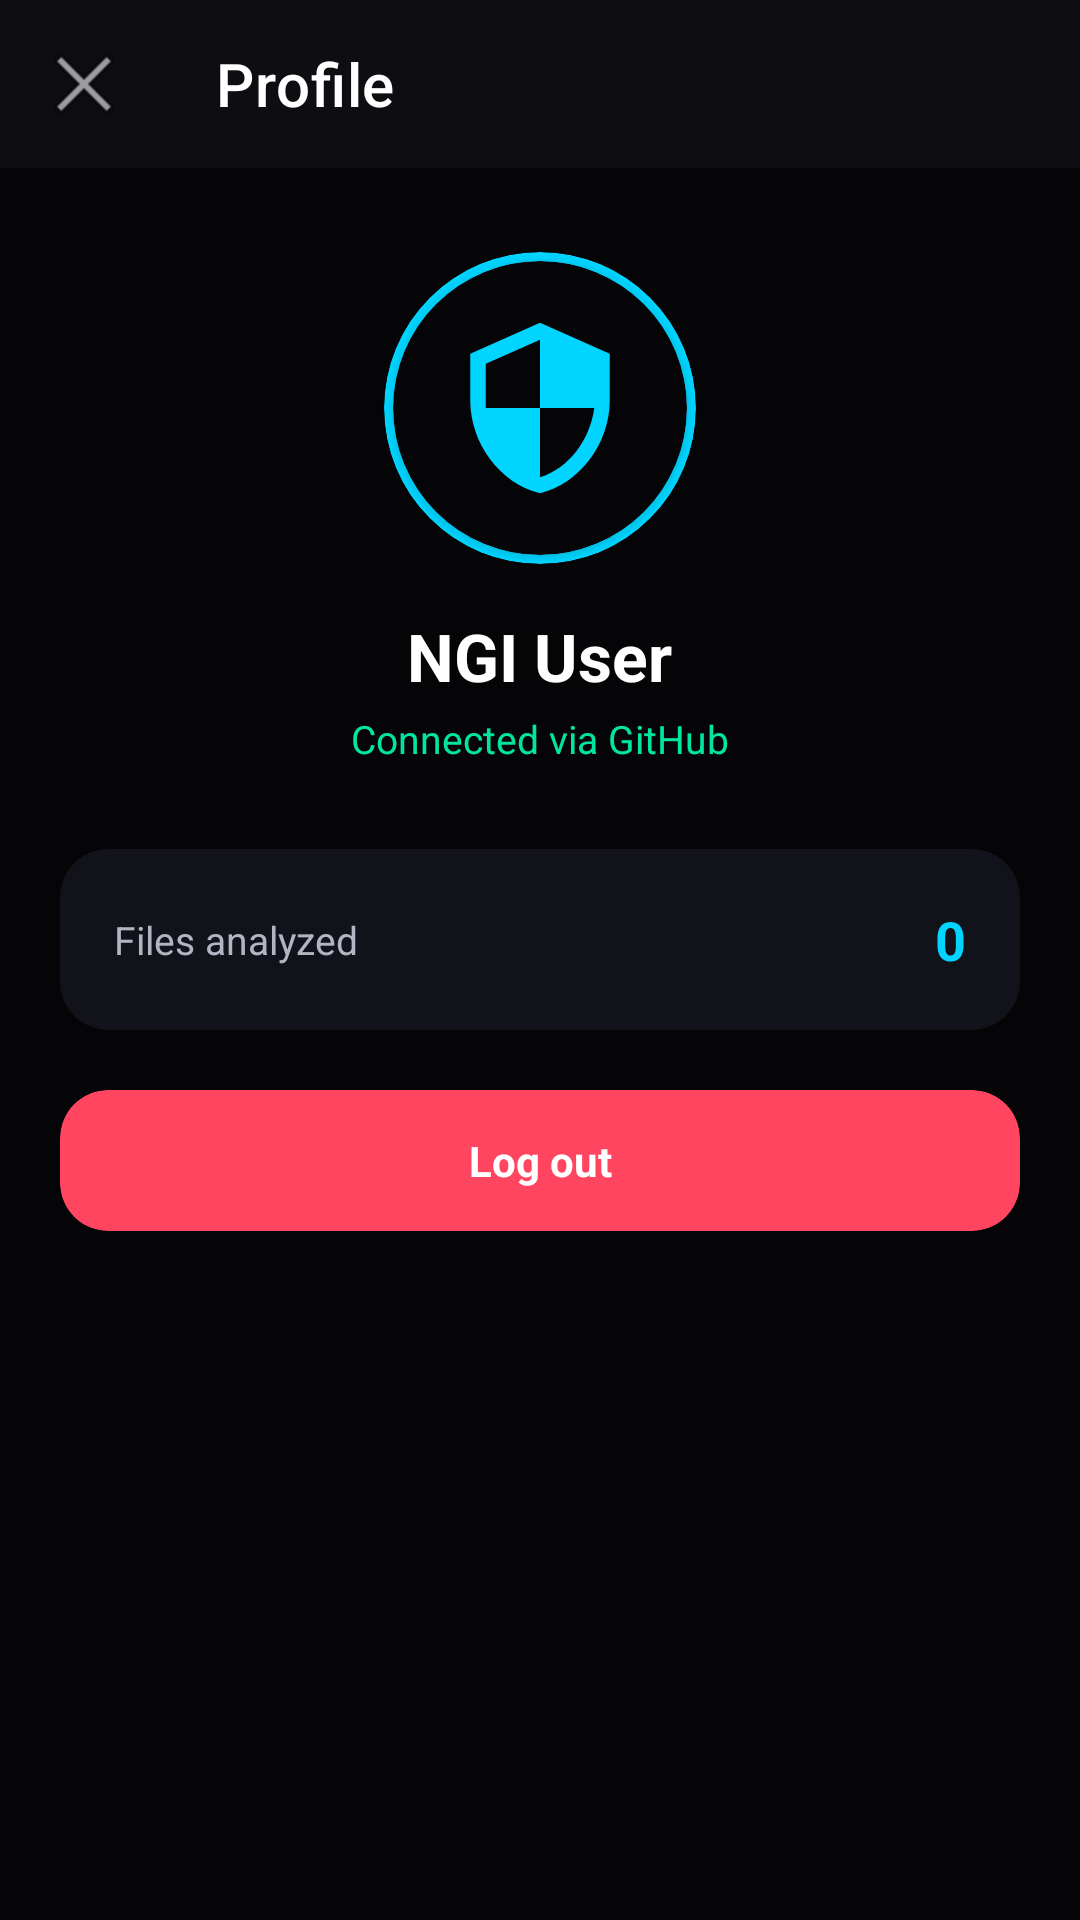

Reconstruct the res/layout file that produces this screen, plus the resources it refers to.
<!-- AndroidManifest.xml: application theme AppTheme -->
<!-- res/layout/activity_profile.xml -->
<?xml version="1.0" encoding="utf-8"?>
<LinearLayout xmlns:android="http://schemas.android.com/apk/res/android" xmlns:app="http://schemas.android.com/apk/res-auto"
    android:orientation="vertical"
    android:background="@color/bg_root"
    android:layout_width="match_parent"
    android:layout_height="match_parent">
    <androidx.appcompat.widget.Toolbar
        android:id="@+id/toolbarProfile"
        android:background="@color/bg_surface"
        android:layout_width="match_parent"
        android:layout_height="?attr/actionBarSize"
        app:navigationIcon="@android:drawable/ic_menu_close_clear_cancel"
        app:title="@string/profile_title"
        app:titleTextColor="@color/text_primary"/>
    <LinearLayout
        android:gravity="center_horizontal"
        android:orientation="vertical"
        android:padding="28dp"
        android:layout_width="match_parent"
        android:layout_height="wrap_content">
        <androidx.cardview.widget.CardView
            android:layout_width="104dp"
            android:layout_height="104dp"
            app:cardBackgroundColor="@color/accent_cyan"
            app:cardCornerRadius="52dp">
            <androidx.cardview.widget.CardView
                android:layout_gravity="center"
                android:layout_width="98dp"
                android:layout_height="98dp"
                app:cardBackgroundColor="@color/bg_root"
                app:cardCornerRadius="49dp">
                <ImageView
                    android:id="@+id/profileAvatar"
                    android:padding="18dp"
                    android:layout_width="match_parent"
                    android:layout_height="match_parent"
                    android:src="@drawable/ic_shield_logo"
                    android:scaleType="centerCrop"/>
            </androidx.cardview.widget.CardView>
        </androidx.cardview.widget.CardView>
        <TextView
            android:textSize="22sp"
            android:textStyle="bold"
            android:textColor="@color/text_primary"
            android:id="@+id/profileUserName"
            android:layout_width="wrap_content"
            android:layout_height="wrap_content"
            android:layout_marginTop="16dp"
            android:text="NGI User"/>
        <TextView
            android:textSize="13sp"
            android:textColor="@color/accent_success"
            android:layout_width="wrap_content"
            android:layout_height="wrap_content"
            android:layout_marginTop="4dp"
            android:text="@string/profile_connected_via"/>
    </LinearLayout>
    <androidx.cardview.widget.CardView
        android:layout_width="match_parent"
        android:layout_height="wrap_content"
        android:layout_marginStart="20dp"
        android:layout_marginEnd="20dp"
        app:cardBackgroundColor="@color/bg_surface_alt"
        app:cardCornerRadius="16dp"
        app:cardElevation="0dp"
        app:strokeColor="@color/border_subtle"
        app:strokeWidth="1dp">
        <LinearLayout
            android:gravity="center_vertical"
            android:orientation="horizontal"
            android:padding="18dp"
            android:layout_width="match_parent"
            android:layout_height="wrap_content">
            <TextView
                android:textSize="13sp"
                android:textColor="@color/text_secondary"
                android:layout_width="0dp"
                android:layout_height="wrap_content"
                android:text="@string/profile_files_analyzed"
                android:layout_weight="1"/>
            <TextView
                android:textSize="18sp"
                android:textStyle="bold"
                android:textColor="@color/accent_cyan"
                android:id="@+id/profileFilesCount"
                android:layout_width="wrap_content"
                android:layout_height="wrap_content"
                android:text="0"/>
        </LinearLayout>
    </androidx.cardview.widget.CardView>
    <androidx.cardview.widget.CardView
        android:id="@+id/btnProfileLogout"
        android:focusable="true"
        android:clickable="true"
        android:layout_width="match_parent"
        android:layout_height="wrap_content"
        android:layout_margin="20dp"
        android:foreground="?attr/selectableItemBackground"
        app:cardBackgroundColor="@color/accent_danger"
        app:cardCornerRadius="16dp"
        app:cardElevation="0dp">
        <TextView
            android:textSize="14sp"
            android:textStyle="bold"
            android:textColor="#ffffff"
            android:gravity="center"
            android:padding="14dp"
            android:layout_width="match_parent"
            android:layout_height="wrap_content"
            android:text="@string/profile_logout"/>
    </androidx.cardview.widget.CardView>
</LinearLayout>
<!-- resources referenced by this layout -->
<resources>
  <color name="accent_cyan">#00d4ff</color>
  <color name="accent_danger">#ff4560</color>
  <color name="accent_success">#00e5a0</color>
  <color name="bg_root">#050507</color>
  <color name="bg_surface">#0d0d12</color>
  <color name="bg_surface_alt">#12121a</color>
  <color name="border_subtle">#22222e</color>
  <color name="text_primary">#ffffff</color>
  <color name="text_secondary">#b4b4c2</color>
  <!-- drawable ic_shield_logo (drawable) -->
  <?xml version="1.0" encoding="utf-8"?>
  <vector xmlns:android="http://schemas.android.com/apk/res/android"
      android:tint="#00d4ff"
      android:height="48dp"
      android:width="48dp"
      android:viewportWidth="24"
      android:viewportHeight="24">
      <path
          android:fillColor="#ff000000"
          android:pathData="M12,1L3,5v6c0,5.55 3.84,10.74 9,12 5.16,-1.26 9,-6.45 9,-12V5L12,1z M12,11.99h7c-0.53,4.12 -3.28,7.79 -7,8.94V12H5V6.3l7,-3.11V11.99z"/>
  </vector>
  <string name="profile_connected_via">Connected via GitHub</string>
  <string name="profile_files_analyzed">Files analyzed</string>
  <string name="profile_logout">Log out</string>
  <string name="profile_title">Profile</string>
</resources>
